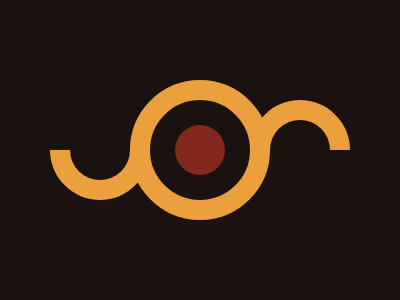

Give the HTML and CSS whose rendering is this image.

<div class="main">
	<div class="first flip"></div>
	<div class="middle"></div>
	<div class="end flip2"></div>
</div>

<style>
	* {
		margin: 0;
		padding: 0;
		background-color: #191210;
	}

	.main {
		display: flex;
		height: 100vh;
		justify-content: center;
		align-items: center;
	}

	.first,
	.end {
		width: 60px;
		aspect-ratio: 1;
		background-color: #191210;
		border-radius: 50%;
		border-top: 20px solid #eca03d;
		border-right: 20px solid #eca03d;
		border-left: 20px solid transparent;
		border-bottom: 20px solid transparent;
	}

	.flip {
		transform: rotate(135deg);
	}

	.flip2 {
		transform: rotate(-45deg);
	}

	.middle {
		width: 100px;
		margin: -20px;
		aspect-ratio: 1;
		background-color: #191210;
		border-radius: 50%;
		border: 20px solid #eca03d;
		z-index: 2;

		&::before {
			content: '';
			position: absolute;
			width: 50px;
			aspect-ratio: 1;
			background-color: #84271c;
			border-radius: 50%;
			transform: translate(50%, 50%);
		}
	}
</style>
